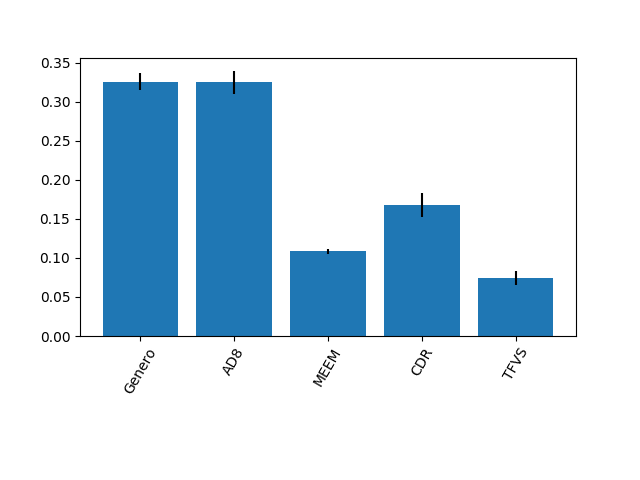

The file beside this chart, header and first rows:
0.3256471709424419, 0.3245963921870286, 0.10837867052056113, 0.16753473889699008, 0.07384302745297845
0.01124, 0.01477, 0.003021, 0.01576, 0.009205
